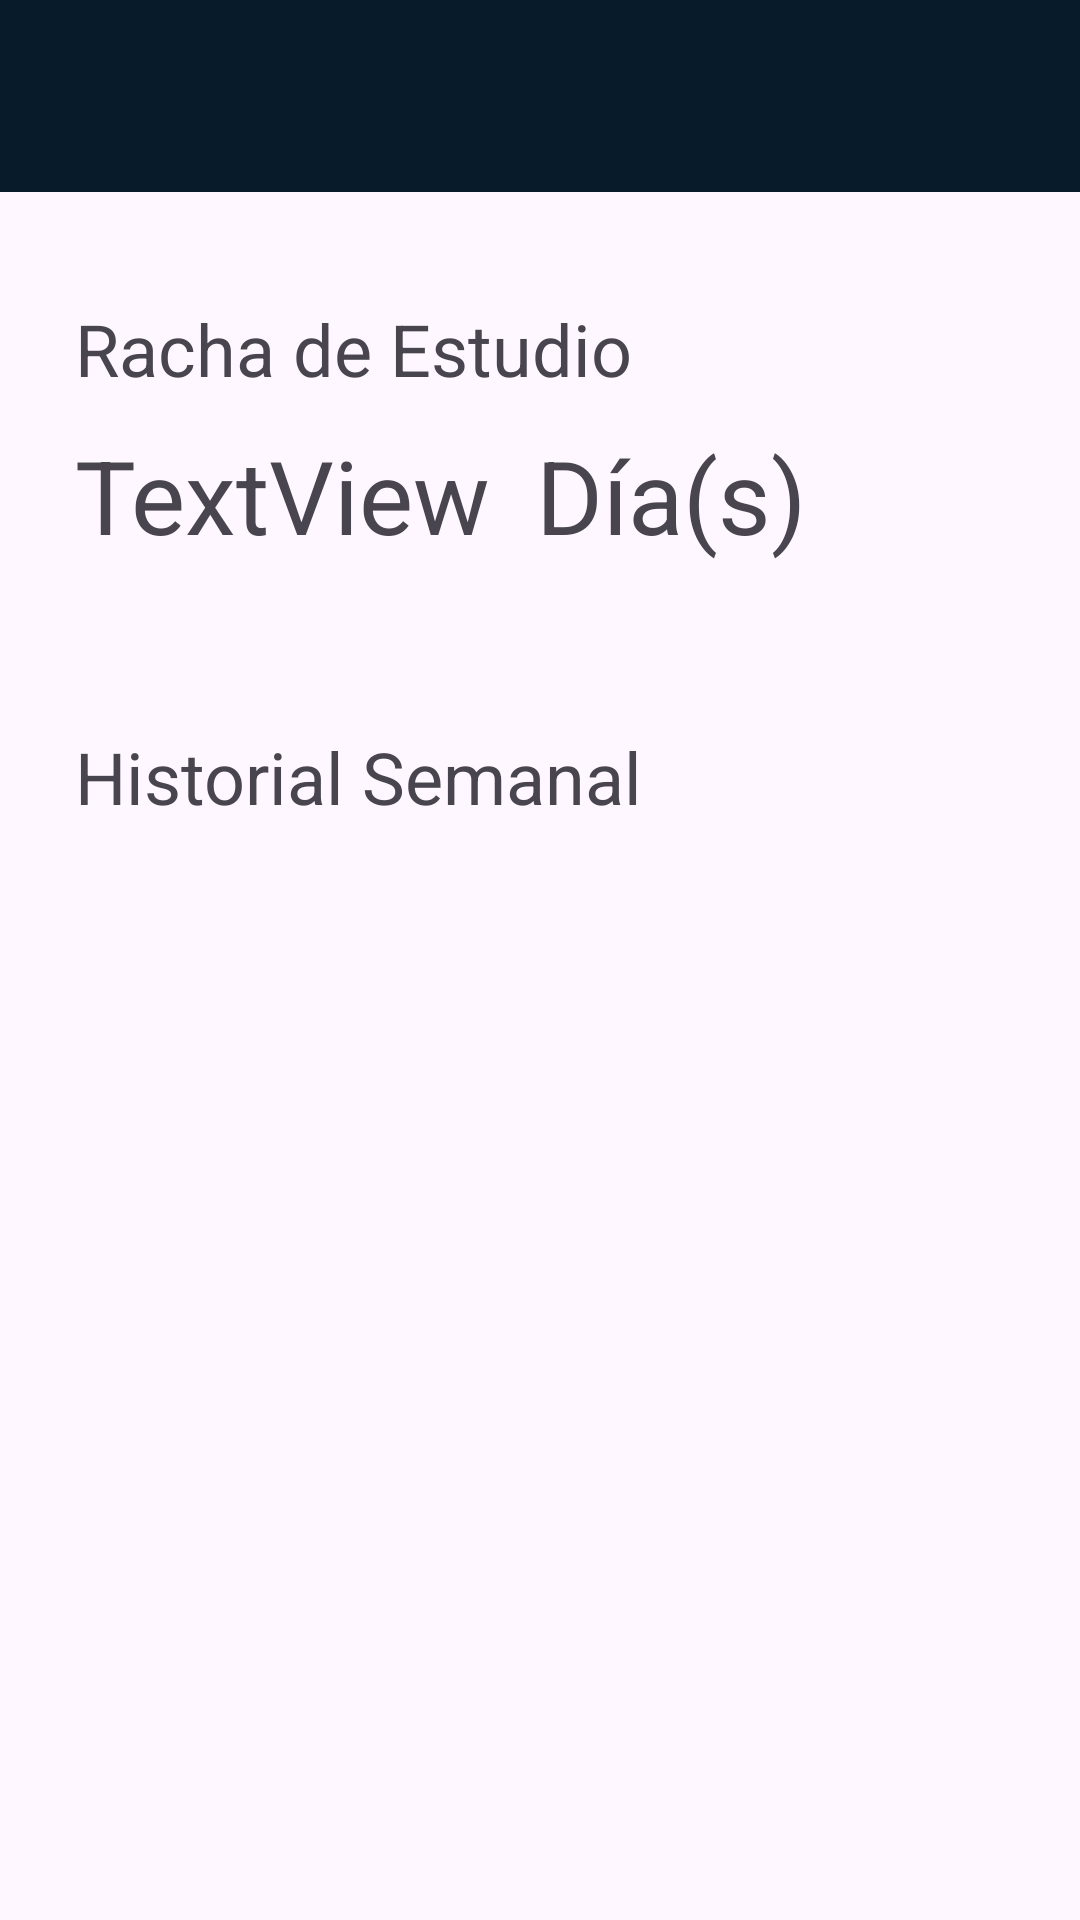

This screen was rendered from an Android layout file. Write that file and the resources it references.
<!-- AndroidManifest.xml: application theme Theme.VocabularioApp -->
<!-- res/layout/activity_home.xml -->
<?xml version="1.0" encoding="utf-8"?>
<androidx.constraintlayout.widget.ConstraintLayout xmlns:android="http://schemas.android.com/apk/res/android"
    xmlns:app="http://schemas.android.com/apk/res-auto"
    xmlns:tools="http://schemas.android.com/tools"
    android:id="@+id/main"
    android:layout_width="match_parent"
    android:layout_height="match_parent"
    tools:context=".HomeActivity">

    <include
        android:id="@+id/mitoolbar"
        layout="@layout/toolbar"
        />

    <TextView
        android:id="@+id/hmText1"
        android:layout_width="wrap_content"
        android:layout_height="wrap_content"
        android:layout_marginStart="25dp"
        android:layout_marginTop="100dp"
        android:text="Racha de Estudio"
        android:textSize="24sp"
        app:layout_constraintStart_toStartOf="parent"
        app:layout_constraintTop_toTopOf="parent" />

    <TextView
        android:id="@+id/hmDays"
        android:layout_width="wrap_content"
        android:layout_height="wrap_content"
        android:layout_marginStart="25dp"
        android:layout_marginTop="10dp"
        android:text="TextView"
        android:textSize="34dp"
        app:layout_constraintStart_toStartOf="parent"
        app:layout_constraintTop_toBottomOf="@+id/hmText1" />

    <TextView
        android:id="@+id/hmDaysText"
        android:layout_width="wrap_content"
        android:layout_height="wrap_content"
        android:layout_marginStart="15dp"
        android:layout_marginTop="10dp"
        android:text="Día(s)"
        android:textSize="34dp"
        app:layout_constraintStart_toEndOf="@+id/hmDays"
        app:layout_constraintTop_toBottomOf="@+id/hmText1" />

    <TextView
        android:id="@+id/hmHistorialText"
        android:layout_width="wrap_content"
        android:layout_height="wrap_content"
        android:layout_marginStart="25dp"
        android:layout_marginTop="55dp"
        android:text="Historial Semanal"
        android:textSize="24dp"
        app:layout_constraintStart_toStartOf="parent"
        app:layout_constraintTop_toBottomOf="@+id/hmDays" />

    <androidx.recyclerview.widget.RecyclerView
        android:id="@+id/rvHistorialSemanal"
        android:layout_width="0dp"
        android:layout_height="wrap_content"
        android:layout_marginStart="25dp"
        android:layout_marginTop="15dp"
        android:layout_marginEnd="25dp"
        app:layout_constraintEnd_toEndOf="parent"
        app:layout_constraintStart_toStartOf="parent"
        app:layout_constraintTop_toBottomOf="@+id/hmHistorialText" />

</androidx.constraintlayout.widget.ConstraintLayout>
<!-- res/layout/toolbar.xml (included above) -->
<?xml version="1.0" encoding="utf-8"?>
<androidx.appcompat.widget.Toolbar xmlns:android="http://schemas.android.com/apk/res/android"
    android:layout_width="match_parent"
    android:layout_height="wrap_content"
    android:background="@color/bg_menu"
    >

</androidx.appcompat.widget.Toolbar>
<!-- resources referenced by this layout -->
<resources>
  <color name="bg_menu">#071B2B</color>
  <style name="Theme.VocabularioApp" parent="Base.Theme.VocabularioApp" />
  <style name="Base.Theme.VocabularioApp" parent="Theme.Material3.DayNight.NoActionBar">
          
          
          <item name="titleTextColor">@color/lt_menu</item>
          <item name="android:actionMenuTextColor">@color/lt_menu</item>
          <item name="colorControlNormal">@color/lt_menu</item>
      </style>
  <color name="lt_menu">#EEEEEE</color>
</resources>
